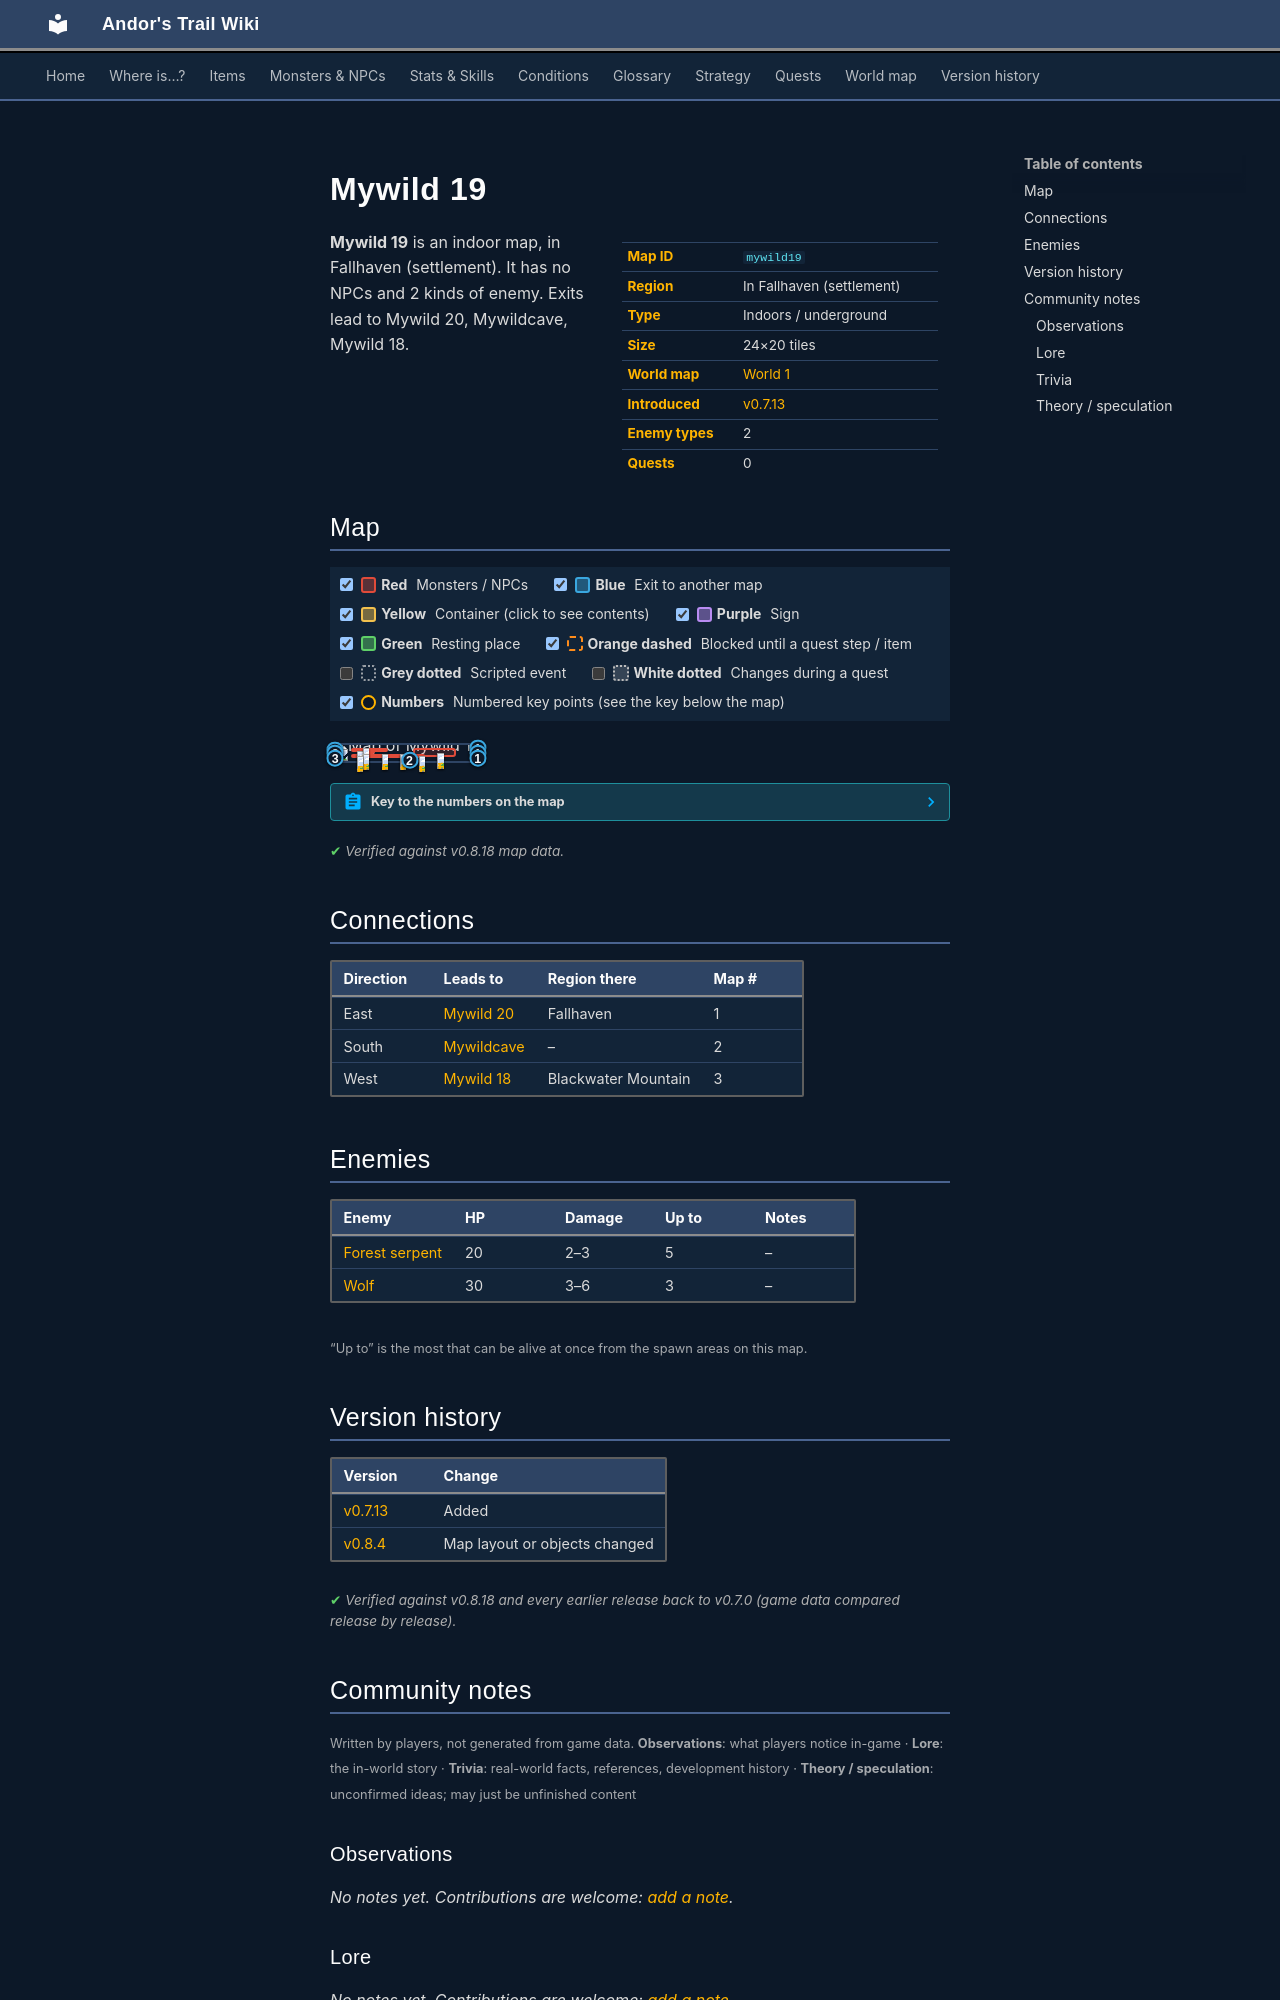

repository: asdfghjkl628/Andor-s-Trail-Wikiiii · page: maps/mywild19/index.html · generator: mkdocs

---
description: "Mywild 19 is an indoor location in Andor's Trail, in Fallhaven (settlement). Enemies: Forest serpent, Wolf. Exits to Mywild 20, Mywildcave, Mywild 18."
---

# Mywild 19

<div class="infobox" markdown>

| | |
|---|---|
| **Map ID** | `mywild19` |
| **Region** | In Fallhaven (settlement) |
| **Type** | Indoors / underground |
| **Size** | 24×20 tiles |
| **World map** | [World 1](index.md) |
| **Introduced** | [v0.7.13](../versions/0.7.13.md) |
| **Enemy types** | 2 |
| **Quests** | 0 |

</div>

**Mywild 19** is an indoor map, in Fallhaven (settlement). It has no NPCs and 2 kinds of enemy. Exits lead to Mywild 20, Mywildcave, Mywild 18.

## Map

<div class="map-legend" markdown="0"><label class="lg"><input type="checkbox" data-t="spawn" checked><span class="sw sw-spawn"></span><b>Red</b>&nbsp;Monsters / NPCs</label><label class="lg"><input type="checkbox" data-t="mapchange" checked><span class="sw sw-mapchange"></span><b>Blue</b>&nbsp;Exit to another map</label><label class="lg"><input type="checkbox" data-t="container" checked><span class="sw sw-container"></span><b>Yellow</b>&nbsp;Container (click to see contents)</label><label class="lg"><input type="checkbox" data-t="sign" checked><span class="sw sw-sign"></span><b>Purple</b>&nbsp;Sign</label><label class="lg"><input type="checkbox" data-t="rest" checked><span class="sw sw-rest"></span><b>Green</b>&nbsp;Resting place</label><label class="lg"><input type="checkbox" data-t="key" checked><span class="sw sw-key"></span><b>Orange dashed</b>&nbsp;Blocked until a quest step / item</label><label class="lg"><input type="checkbox" data-t="script"><span class="sw sw-script"></span><b>Grey dotted</b>&nbsp;Scripted event</label><label class="lg"><input type="checkbox" data-t="replace"><span class="sw sw-replace"></span><b>White dotted</b>&nbsp;Changes during a quest</label><label class="lg"><input type="checkbox" data-t="pin" checked><span class="sw sw-pin"></span><b>Numbers</b>&nbsp;Numbered key points (see the key below the map)</label></div>

<div class="map-wrap hide-script hide-replace" markdown="0"><img src="../../assets/maps/mywild19.webp" alt="Map of Mywild 19" width="768" height="640" loading="lazy"><a id="place-west1" class="mo mo-mapchange" href="../mywild18/#place-east1" title="Exit to Mywild 18" style="left:0.000%;top:25.000%;width:4.167%;height:10.000%"></a><a id="place-west2" class="mo mo-mapchange" href="../mywild18/#place-east2" title="Exit to Mywild 18" style="left:0.000%;top:50.000%;width:4.167%;height:5.000%"></a><a id="place-west3" class="mo mo-mapchange" href="../mywild18/#place-east3" title="Exit to Mywild 18" style="left:0.000%;top:80.000%;width:4.167%;height:10.000%"></a><a id="place-east1" class="mo mo-mapchange" href="../mywild20/#place-west1" title="Exit to Mywild 20" style="left:95.833%;top:15.000%;width:4.167%;height:5.000%"></a><a id="place-east2" class="mo mo-mapchange" href="../mywild20/#place-west2" title="Exit to Mywild 20" style="left:95.833%;top:50.000%;width:4.167%;height:5.000%"></a><a id="place-east3" class="mo mo-mapchange" href="../mywild20/#place-west3" title="Exit to Mywild 20" style="left:95.833%;top:80.000%;width:4.167%;height:5.000%"></a><a id="place-south" class="mo mo-mapchange" href="../mywildcave/#place-north" title="Exit to Mywildcave" style="left:50.000%;top:95.000%;width:4.167%;height:5.000%"></a><span class="mo mo-spawn" title="Spawns: Forest serpent" style="left:12.500%;top:20.000%;width:25.000%;height:25.000%"></span><span class="mo mo-spawn" title="Spawns: Wolf" style="left:16.667%;top:35.000%;width:12.500%;height:25.000%"></span><span class="mo mo-spawn" title="Spawns: Forest serpent" style="left:12.500%;top:60.000%;width:50.000%;height:20.000%"></span><span class="mo mo-spawn" title="Spawns: Wolf" style="left:54.167%;top:20.000%;width:29.167%;height:55.000%"></span><a class="mob" href="../../monsters/forest_serpent/" title="Forest serpent" style="left:16.667%;top:40.000%;width:4.167%;height:5.000%"><img src="../../assets/icons/monsters/monsters_snakes_4.png" alt="Forest serpent"></a><a class="mob" href="../../monsters/forest_serpent/" title="Forest serpent" style="left:20.833%;top:20.000%;width:4.167%;height:5.000%"><img src="../../assets/icons/monsters/monsters_snakes_4.png" alt="Forest serpent"></a><a class="mob" href="../../monsters/wolf/" title="Wolf" style="left:20.833%;top:55.000%;width:4.167%;height:5.000%"><img src="../../assets/icons/monsters/monsters_dogs_4.png" alt="Wolf"></a><a class="mob" href="../../monsters/forest_serpent/" title="Forest serpent" style="left:16.667%;top:70.000%;width:4.167%;height:5.000%"><img src="../../assets/icons/monsters/monsters_snakes_4.png" alt="Forest serpent"></a><a class="mob" href="../../monsters/forest_serpent/" title="Forest serpent" style="left:45.833%;top:60.000%;width:4.167%;height:5.000%"><img src="../../assets/icons/monsters/monsters_snakes_4.png" alt="Forest serpent"></a><a class="mob" href="../../monsters/forest_serpent/" title="Forest serpent" style="left:33.333%;top:60.000%;width:4.167%;height:5.000%"><img src="../../assets/icons/monsters/monsters_snakes_4.png" alt="Forest serpent"></a><a class="mob" href="../../monsters/wolf/" title="Wolf" style="left:58.333%;top:70.000%;width:4.167%;height:5.000%"><img src="../../assets/icons/monsters/monsters_dogs_4.png" alt="Wolf"></a><a class="mob" href="../../monsters/wolf/" title="Wolf" style="left:70.833%;top:50.000%;width:4.167%;height:5.000%"><img src="../../assets/icons/monsters/monsters_dogs_4.png" alt="Wolf"></a><a class="pin pin-exit" href="#key-1" style="left:97.917%;top:17.500%" title="Exit (east): to [Mywild 20](mywild20.md)">1</a><a class="pin pin-exit" href="#key-1" style="left:97.917%;top:52.500%" title="Exit (east): to [Mywild 20](mywild20.md)">1</a><a class="pin pin-exit" href="#key-1" style="left:97.917%;top:82.500%" title="Exit (east): to [Mywild 20](mywild20.md)">1</a><a class="pin pin-exit" href="#key-2" style="left:52.083%;top:97.500%" title="Exit (south): to [Mywildcave](mywildcave.md)">2</a><a class="pin pin-exit" href="#key-3" style="left:2.083%;top:30.000%" title="Exit (west): to [Mywild 18](mywild18.md)">3</a><a class="pin pin-exit" href="#key-3" style="left:2.083%;top:52.500%" title="Exit (west): to [Mywild 18](mywild18.md)">3</a><a class="pin pin-exit" href="#key-3" style="left:2.083%;top:85.000%" title="Exit (west): to [Mywild 18](mywild18.md)">3</a></div>

??? abstract "Key to the numbers on the map"

    | # | What | Details |
    |---|---|---|
    | <span id="key-1"></span>1 | Exit (east) | to [Mywild 20](mywild20.md) |
    | <span id="key-2"></span>2 | Exit (south) | to [Mywildcave](mywildcave.md) |
    | <span id="key-3"></span>3 | Exit (west) | to [Mywild 18](mywild18.md) |


<p class="verified">Verified against v0.8.18 map data.</p>

## Connections

| Direction | Leads to | Region there | Map # |
|---|---|---|---|
| East | [Mywild 20](mywild20.md) | Fallhaven | 1 |
| South | [Mywildcave](mywildcave.md) | – | 2 |
| West | [Mywild 18](mywild18.md) | Blackwater Mountain | 3 |

## Enemies

| Enemy | HP | Damage | Up to | Notes |
|---|---|---|---|---|
| [Forest serpent](../monsters/forest_serpent.md) | 20 | 2–3 | 5 | – |
| [Wolf](../monsters/wolf.md) | 30 | 3–6 | 3 | – |

<small>“Up to” is the most that can be alive at once from the spawn areas on this map.</small>


## Version history

| Version | Change |
|---|---|
| [v0.7.13](../versions/0.7.13.md) | Added |
| [v0.8.4](../versions/0.8.4.md) | Map layout or objects changed |

<p class="verified">Verified against v0.8.18 and every earlier release back to v0.7.0 (game data compared release by release).</p>


## Community notes

<small>Written by players, not generated from game data. **Observations**: what players notice in-game · **Lore**: the in-world story · **Trivia**: real-world facts, references, development history · **Theory / speculation**: unconfirmed ideas; may just be unfinished content</small>

### Observations

*No notes yet. Contributions are welcome: [add a note](https://github.com/asdfghjkl628/Andor-s-Trail-Wikiiii/new/main/notes/maps?filename=mywild19.md&value=%23%23%20Observations%0A%0A%3C%21--%20what%20players%20notice%20in-game%20--%3E%0A%0A%23%23%20Lore%0A%0A%3C%21--%20the%20in-world%20story%20--%3E%0A%0A%23%23%20Trivia%0A%0A%3C%21--%20real-world%20facts%2C%20references%2C%20development%20history%20--%3E%0A%0A%23%23%20Theory%20/%20speculation%0A%0A%3C%21--%20unconfirmed%20ideas%3B%20may%20just%20be%20unfinished%20content%20--%3E%0A).*

### Lore

*No notes yet. Contributions are welcome: [add a note](https://github.com/asdfghjkl628/Andor-s-Trail-Wikiiii/new/main/notes/maps?filename=mywild19.md&value=%23%23%20Observations%0A%0A%3C%21--%20what%20players%20notice%20in-game%20--%3E%0A%0A%23%23%20Lore%0A%0A%3C%21--%20the%20in-world%20story%20--%3E%0A%0A%23%23%20Trivia%0A%0A%3C%21--%20real-world%20facts%2C%20references%2C%20development%20history%20--%3E%0A%0A%23%23%20Theory%20/%20speculation%0A%0A%3C%21--%20unconfirmed%20ideas%3B%20may%20just%20be%20unfinished%20content%20--%3E%0A).*
